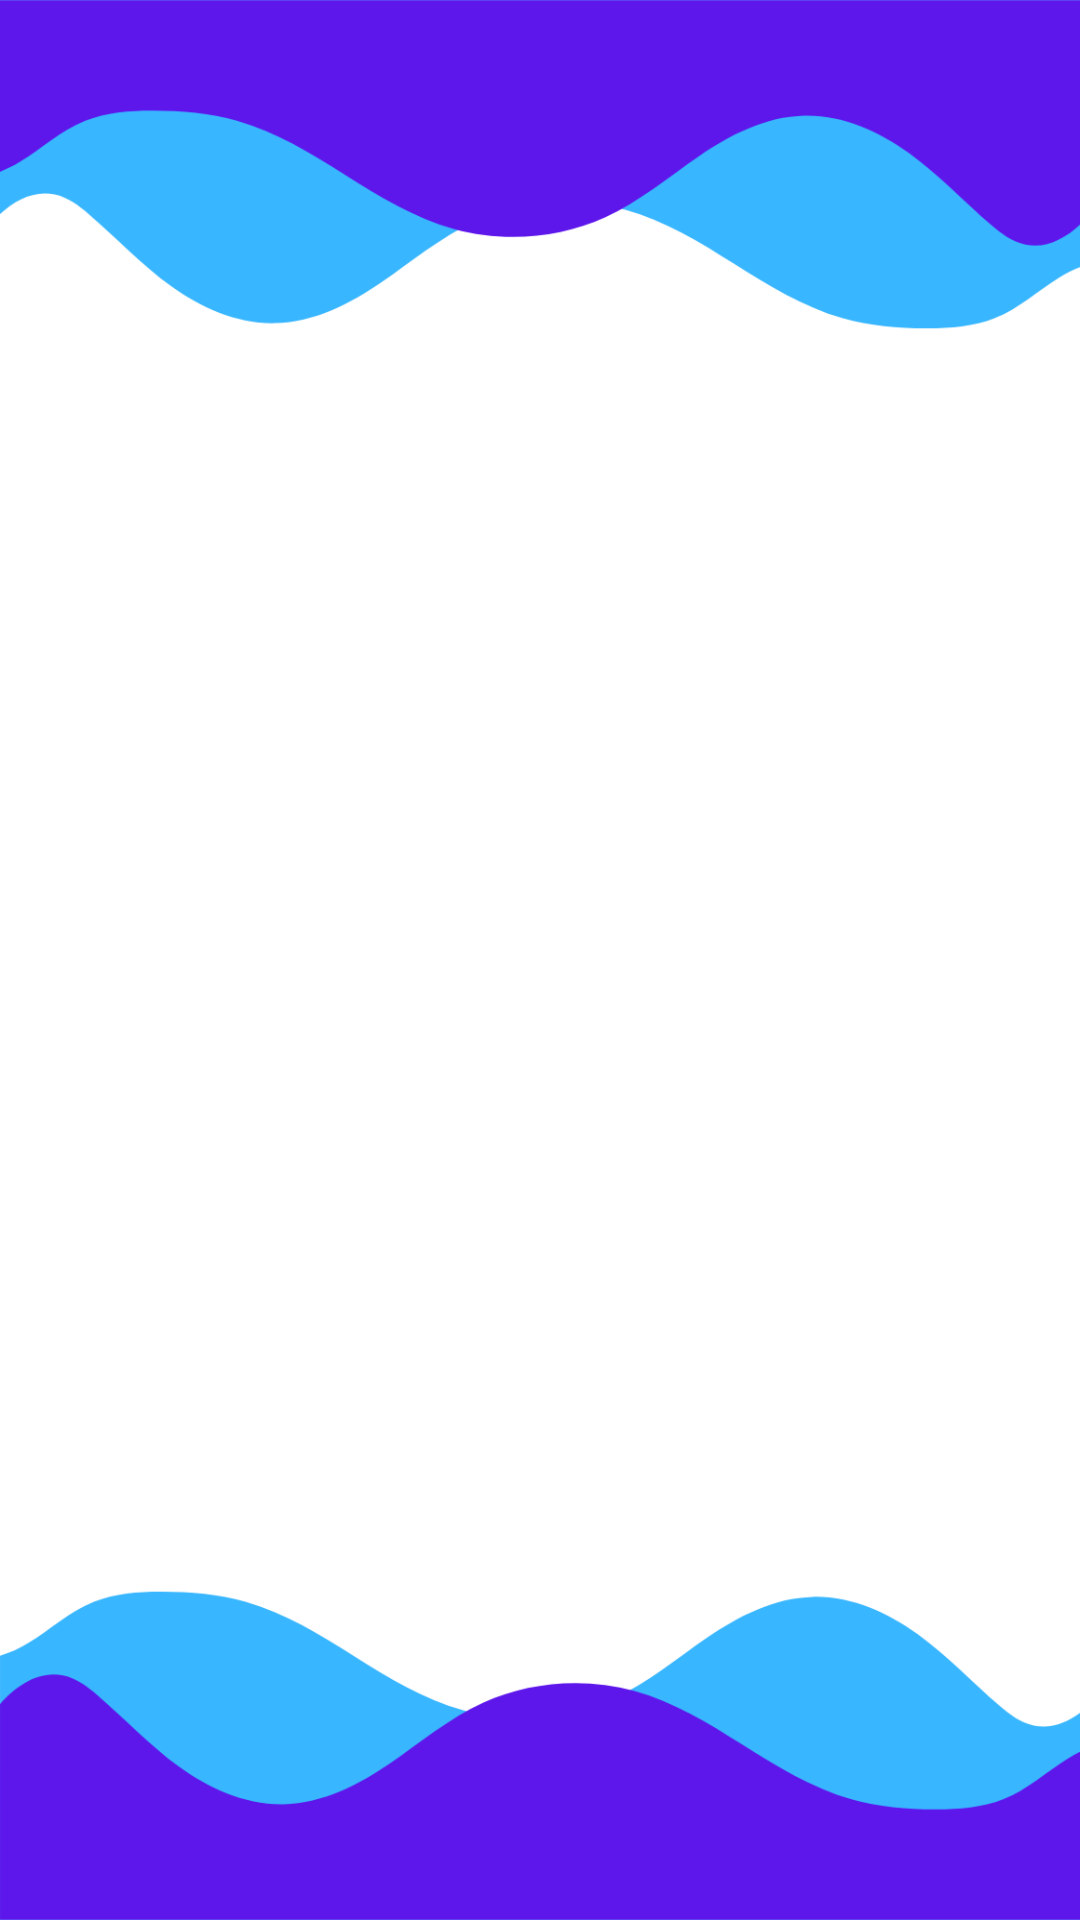

This screen was rendered from an Android layout file. Write that file and the resources it references.
<!-- AndroidManifest.xml: application theme Theme.Bimbel -->
<!-- res/layout/activity_bimbel_sd.xml -->
<?xml version="1.0" encoding="utf-8"?>
<androidx.constraintlayout.widget.ConstraintLayout xmlns:android="http://schemas.android.com/apk/res/android"
    xmlns:app="http://schemas.android.com/apk/res-auto"
    xmlns:tools="http://schemas.android.com/tools"
    android:layout_width="match_parent"
    android:layout_height="match_parent"
    android:background="@drawable/bgempty"
    tools:context=".bimbel_sd">

</androidx.constraintlayout.widget.ConstraintLayout>
<!-- resources referenced by this layout -->
<resources>
  <!-- drawable bgempty: png bitmap (drawable, 36573 bytes) -->
  <style name="Theme.Bimbel" parent="Base.Theme.Bimbel" />
  <style name="Base.Theme.Bimbel" parent="Theme.Material3.DayNight.NoActionBar">
          
          
      </style>
</resources>
